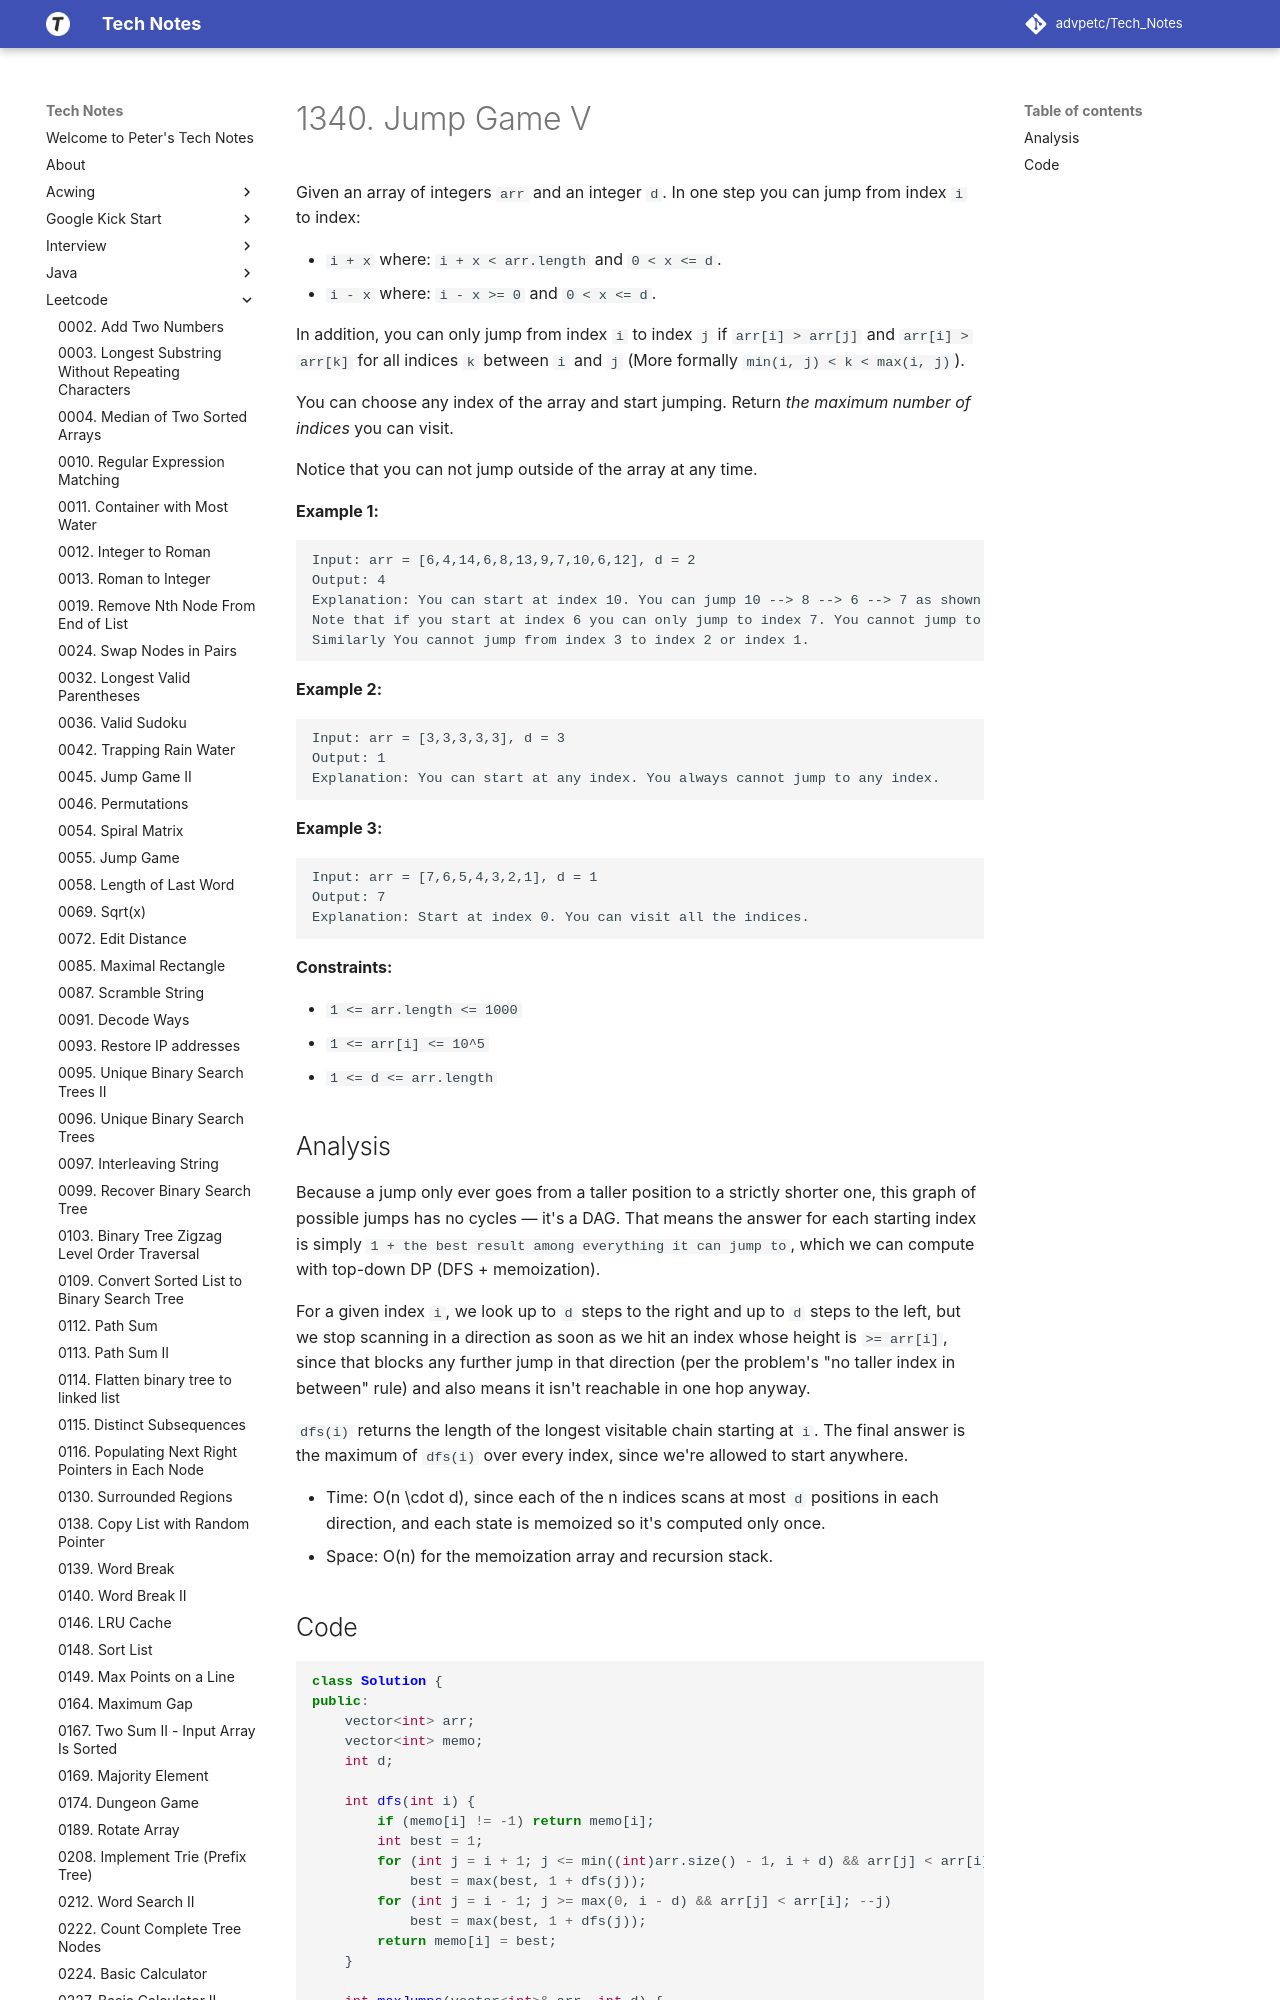

repository: advpetc/tech_notes · page: Leetcode/1340-Jump-Game-V/index.html · generator: mkdocs

# 1340. Jump Game V

Given an array of integers `arr` and an integer `d`. In one step you can jump from index `i` to index:

- `i + x` where: `i + x < arr.length` and `0 < x <= d`.
- `i - x` where: `i - x >= 0` and `0 < x <= d`.

In addition, you can only jump from index `i` to index `j` if `arr[i] > arr[j]` and `arr[i] > arr[k]` for all indices `k` between `i` and `j` (More formally `min(i, j) < k < max(i, j)`).

You can choose any index of the array and start jumping. Return *the maximum number of indices* you can visit.

Notice that you can not jump outside of the array at any time.

 

**Example 1:**

```
Input: arr = [6,4,14,6,8,13,9,7,10,6,12], d = 2
Output: 4
Explanation: You can start at index 10. You can jump 10 --> 8 --> 6 --> 7 as shown.
Note that if you start at index 6 you can only jump to index 7. You cannot jump to index 5 because 13 > 9. You cannot jump to index 4 because index 5 is between index 4 and 6 and 13 > 9.
Similarly You cannot jump from index 3 to index 2 or index 1.
```

**Example 2:**

```
Input: arr = [3,3,3,3,3], d = 3
Output: 1
Explanation: You can start at any index. You always cannot jump to any index.
```

**Example 3:**

```
Input: arr = [7,6,5,4,3,2,1], d = 1
Output: 7
Explanation: Start at index 0. You can visit all the indices.
```

 

**Constraints:**
